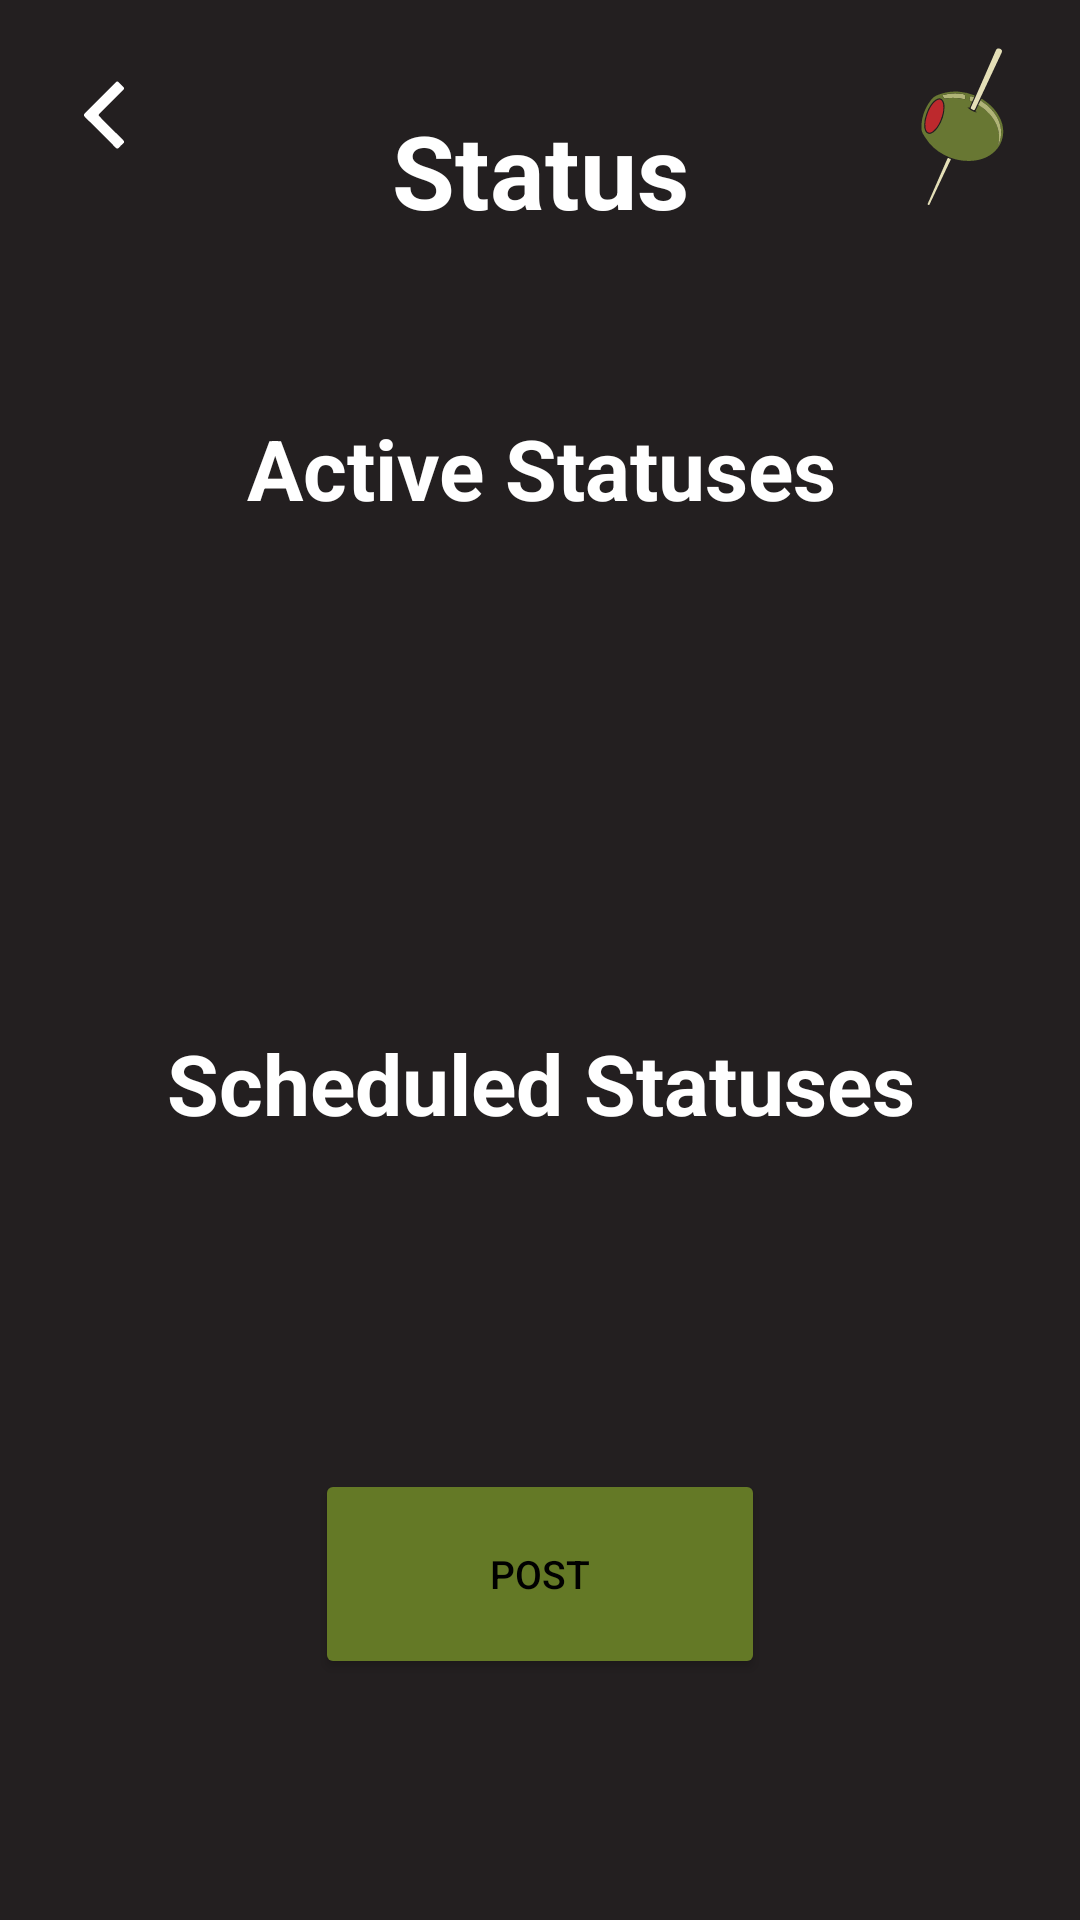

Write the Android layout XML for this screen, with the resource values it uses.
<!-- AndroidManifest.xml: application theme Theme.Bounce -->
<!-- res/layout/activity_status_main.xml -->
<?xml version="1.0" encoding="utf-8"?>
<androidx.constraintlayout.widget.ConstraintLayout xmlns:android="http://schemas.android.com/apk/res/android"
    xmlns:app="http://schemas.android.com/apk/res-auto"
    xmlns:tools="http://schemas.android.com/tools"
    android:layout_width="match_parent"
    android:layout_height="match_parent"
    tools:context=".StatusMain">

    <ImageView
        android:id="@+id/backButton"
        android:layout_width="44dp"
        android:layout_height="28dp"
        android:onClick="goToBarMain"
        app:layout_constraintBottom_toBottomOf="parent"
        app:layout_constraintEnd_toEndOf="parent"
        app:layout_constraintHorizontal_bias="0.04"
        app:layout_constraintStart_toStartOf="parent"
        app:layout_constraintTop_toTopOf="parent"
        app:layout_constraintVertical_bias="0.04"
        app:srcCompat="@drawable/ic_back"
        tools:ignore="SpeakableTextPresentCheck,TouchTargetSizeCheck" />

    <ImageView
        android:id="@+id/olive"
        android:layout_width="48dp"
        android:layout_height="59dp"
        app:layout_constraintBottom_toBottomOf="parent"
        app:layout_constraintEnd_toEndOf="parent"
        app:layout_constraintHorizontal_bias="0.955"
        app:layout_constraintStart_toStartOf="parent"
        app:layout_constraintTop_toTopOf="parent"
        app:layout_constraintVertical_bias="0.023"
        app:srcCompat="@drawable/ic_mini_logo" />


    <Button
        android:id="@+id/postButton"
        android:layout_width="150dp"
        android:layout_height="70dp"
        android:layout_gravity="center_horizontal"
        android:layout_margin="70dp"
        android:backgroundTint="#647926"
        android:enabled="true"
        android:onClick="goToPostStatus"
        android:text="Post"
        android:textAlignment="center"
        android:textColor="#000000"
        android:textSize="13sp"
        app:cornerRadius="10sp"
        app:iconTint="#D12828"
        app:layout_constraintBottom_toBottomOf="parent"
        app:layout_constraintHorizontal_bias="0.498"
        app:layout_constraintLeft_toLeftOf="parent"
        app:layout_constraintRight_toRightOf="parent"
        app:layout_constraintTop_toTopOf="parent"
        app:layout_constraintVertical_bias="0.976" />

    <TextView
        android:id="@+id/statusTitle"
        android:layout_width="328dp"
        android:layout_height="55dp"
        android:text="Status"
        android:textAlignment="center"
        android:textSize="34sp"
        android:textStyle="bold"

        app:layout_constraintBottom_toBottomOf="parent"
        app:layout_constraintHorizontal_bias="0.496"
        app:layout_constraintLeft_toLeftOf="parent"
        app:layout_constraintRight_toRightOf="parent"
        app:layout_constraintTop_toTopOf="parent"
        app:layout_constraintVertical_bias="0.058" />


    <TextView
        android:id="@+id/activeStatusTitle"
        android:layout_width="328dp"
        android:layout_height="55dp"
        android:text="Active Statuses"
        android:textAlignment="center"
        android:textSize="28sp"
        android:textStyle="bold"
        app:layout_constraintBottom_toBottomOf="parent"
        app:layout_constraintHorizontal_bias="0.506"
        app:layout_constraintLeft_toLeftOf="parent"
        app:layout_constraintRight_toRightOf="parent"
        app:layout_constraintTop_toTopOf="parent"
        app:layout_constraintVertical_bias="0.235" />

    <TextView
        android:id="@+id/scheduledStatusTitle"
        android:layout_width="328dp"
        android:layout_height="55dp"
        android:text="Scheduled Statuses"
        android:textAlignment="center"
        android:textSize="28sp"
        android:textStyle="bold"
        app:layout_constraintBottom_toBottomOf="parent"
        app:layout_constraintHorizontal_bias="0.506"
        app:layout_constraintLeft_toLeftOf="parent"
        app:layout_constraintRight_toRightOf="parent"
        app:layout_constraintTop_toTopOf="parent"
        app:layout_constraintVertical_bias="0.585" />

    <TextView
        android:id="@+id/activeStatusHeader"
        android:layout_width="328dp"
        android:layout_height="55dp"
        android:text=""
        android:textAlignment="textStart"
        android:textSize="24sp"

        app:layout_constraintBottom_toBottomOf="parent"
        app:layout_constraintHorizontal_bias="0.506"
        app:layout_constraintLeft_toLeftOf="parent"
        app:layout_constraintRight_toRightOf="parent"
        app:layout_constraintTop_toTopOf="parent"
        app:layout_constraintVertical_bias="0.316" />

    <TextView
        android:id="@+id/activeStatusHeader2"
        android:layout_width="328dp"
        android:layout_height="55dp"
        android:text=""
        android:textAlignment="textStart"
        android:textSize="24sp"
        app:layout_constraintBottom_toBottomOf="parent"
        app:layout_constraintHorizontal_bias="0.493"
        app:layout_constraintLeft_toLeftOf="parent"
        app:layout_constraintRight_toRightOf="parent"
        app:layout_constraintTop_toTopOf="parent"
        app:layout_constraintVertical_bias="0.397" />

    <TextView
        android:id="@+id/scheduledStatusHeader1"
        android:layout_width="328dp"
        android:layout_height="55dp"
        android:text=""
        android:textAlignment="textStart"
        android:textSize="24sp"
        app:layout_constraintBottom_toBottomOf="parent"
        app:layout_constraintHorizontal_bias="0.493"
        app:layout_constraintLeft_toLeftOf="parent"
        app:layout_constraintRight_toRightOf="parent"
        app:layout_constraintTop_toTopOf="parent"
        app:layout_constraintVertical_bias="0.667" />

    <TextView
        android:id="@+id/scheduledStatusHeader2"
        android:layout_width="328dp"
        android:layout_height="55dp"
        android:text=""
        android:textAlignment="textStart"
        android:textSize="24sp"
        app:layout_constraintBottom_toBottomOf="parent"
        app:layout_constraintHorizontal_bias="0.506"
        app:layout_constraintLeft_toLeftOf="parent"
        app:layout_constraintRight_toRightOf="parent"
        app:layout_constraintTop_toTopOf="parent"
        app:layout_constraintVertical_bias="0.747" />

</androidx.constraintlayout.widget.ConstraintLayout>
<!-- resources referenced by this layout -->
<resources>
  <!-- drawable ic_back (drawable) -->
  <vector xmlns:android="http://schemas.android.com/apk/res/android"
      android:width="100dp"
      android:height="100dp"
      android:viewportWidth="100"
      android:viewportHeight="100">
    <path
        android:pathData="M65.75,10c0.79,0.07 1.24,0.65 1.75,1.14 1.7,1.68 3.31,3.47 5.1,5.05s1.6,2.71 0,4.33c-9.1,9 -18.13,18.06 -27.14,27.1C43,50.09 43,50.1 45.41,52.54c9,9.06 18,18.13 27.16,27.09 1.7,1.67 2,2.83 0.05,4.46a44.47,44.47 0,0 0,-4.71 4.7c-1.48,1.66 -2.63,1.56 -4.15,0 -5,-5.15 -10.13,-10.19 -15.24,-15.28 -7,-7 -14,-14.11 -21.12,-21.06 -1.71,-1.67 -1.87,-2.78 -0.09,-4.55C39.57,35.78 51.69,23.57 63.87,11.4A3.77,3.77 0,0 1,65.75 10Z"
        android:fillColor="#fff"/>
  </vector>
  <!-- drawable ic_mini_logo: vector/xml drawable (drawable, 4200 chars, omitted) -->
  <style name="Theme.Bounce" parent="Theme.MaterialComponents.DayNight.NoActionBar">
          
          <item name="colorPrimary">@color/purple_500</item>
          <item name="colorPrimaryVariant">@color/purple_700</item>
          <item name="colorOnPrimary">@color/white</item>
          
          <item name="colorSecondary">@color/teal_200</item>
          <item name="colorSecondaryVariant">@color/teal_700</item>
          <item name="colorOnSecondary">@color/black</item>
          
          <item name="android:statusBarColor" tools:targetApi="l">?attr/colorPrimaryVariant</item>
          
          <item name="android:textColor">@color/white</item>
          <item name="android:windowBackground">#FF231F20</item>
      </style>
  <color name="purple_500">#FF6200EE</color>
  <color name="purple_700">#FF3700B3</color>
  <color name="white">#FFFFFFFF</color>
  <color name="teal_200">#FF03DAC5</color>
  <color name="teal_700">#FF018786</color>
  <color name="black">#FF000000</color>
</resources>
